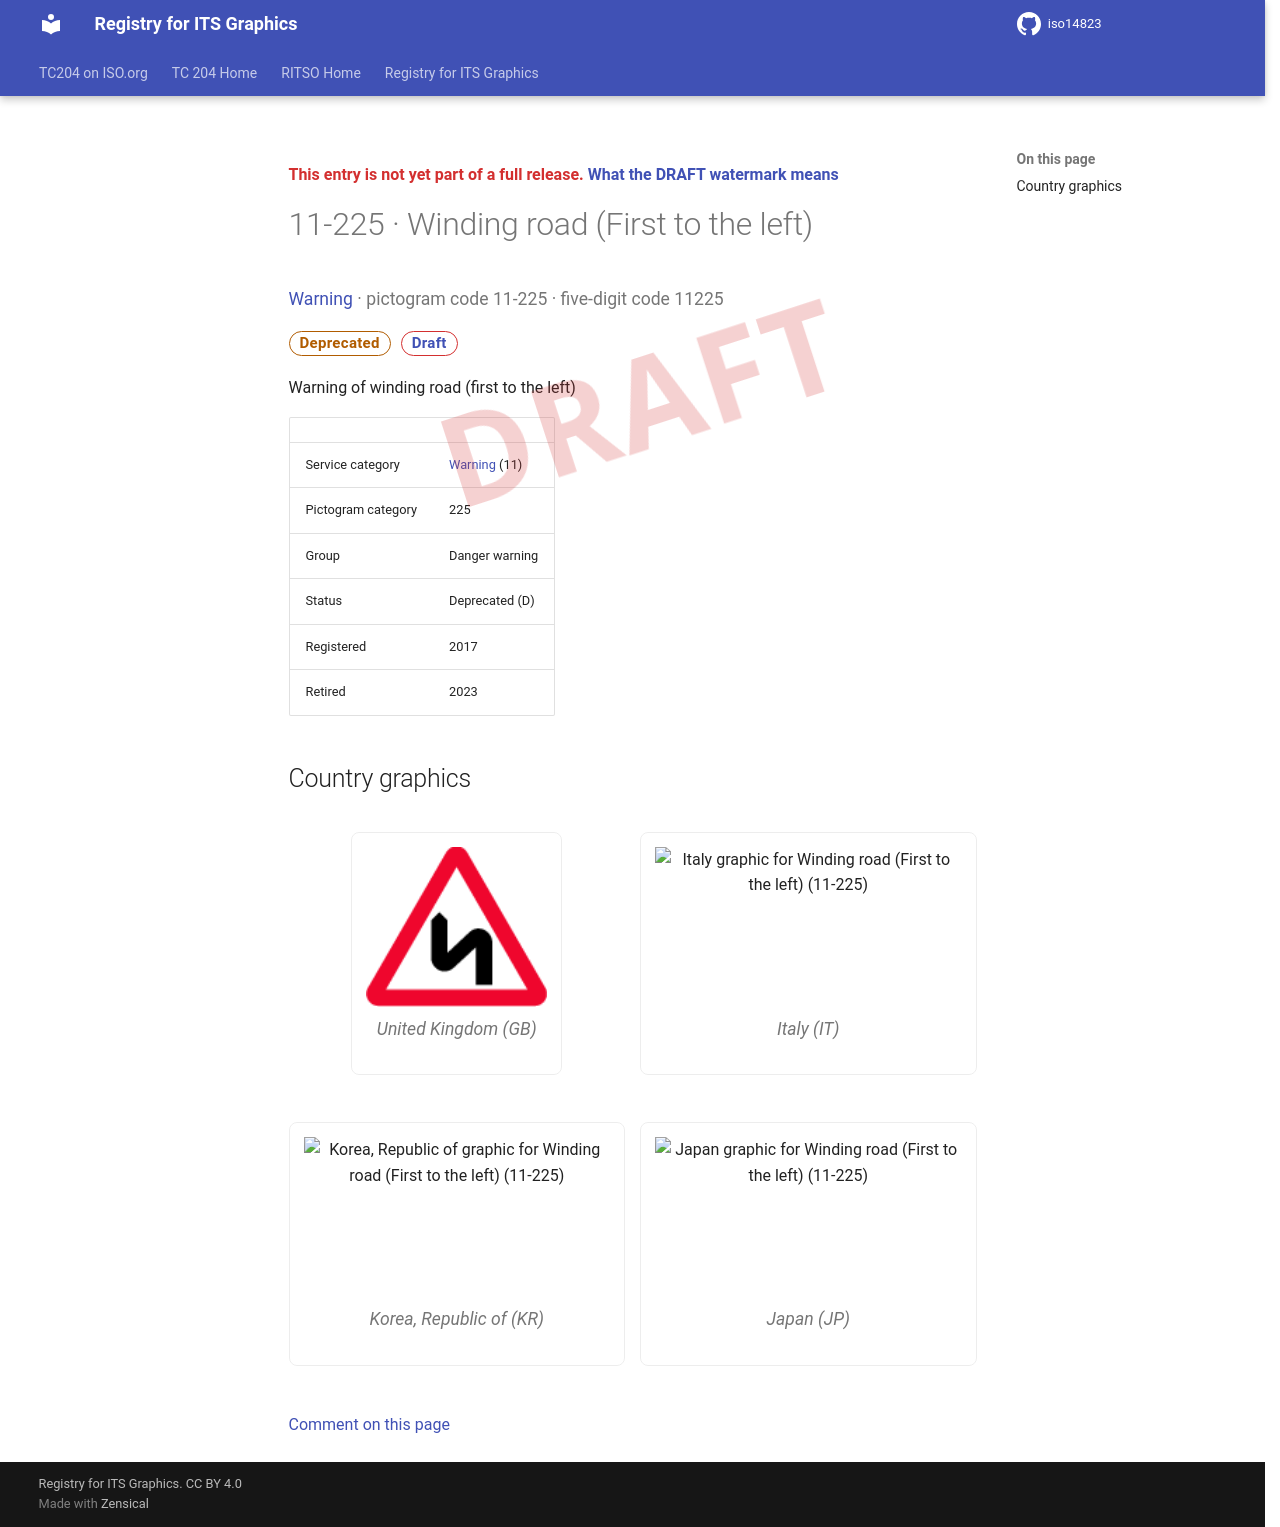

repository: k-vaughn/iso14823 · page: v0.1.0-alpha.1/signs/11-225/index.html · generator: mkdocs

<div class="draft4-watermark" aria-hidden="true"></div>

<p class="draft-note">This entry is not yet part of a full release. <a href="../#draft-watermark">What the DRAFT watermark means</a></p>

# 11-225 · Winding road (First to the left)

<p class="sign-kicker"><a href="../categories/11/">Warning</a> · pictogram code 11-225 · five-digit code 11225</p>
<p class="sign-chips"><span class="chip chip-deprecated">Deprecated</span> <a class="chip chip-draft" href="../#draft-watermark">Draft</a></p>
<p>Warning of winding road (first to the left)</p>
| | |
| --- | --- |
| Service category | <a href="../categories/11/">Warning</a> (11) |
| Pictogram category | 225 |
| Group | Danger warning |
| Status | Deprecated (D) |
| Registered | 2017 |
| Retired | 2023 |

## Country graphics

<div class="sign-grid">
<figure class="sign-card">
<img src="../graphics/gb/11-225.png" alt="United Kingdom graphic for Winding road (First to the left) (11-225)" loading="lazy">

<figcaption>United Kingdom (GB)</figcaption>
</figure>
<figure class="sign-card">
<img src="../graphics/it/11-225.png" alt="Italy graphic for Winding road (First to the left) (11-225)" loading="lazy">

<figcaption>Italy (IT)</figcaption>
</figure>
<figure class="sign-card">
<img src="../graphics/kr/11-225.png" alt="Korea, Republic of graphic for Winding road (First to the left) (11-225)" loading="lazy">

<figcaption>Korea, Republic of (KR)</figcaption>
</figure>
<figure class="sign-card">
<img src="../graphics/jp/11-225.png" alt="Japan graphic for Winding road (First to the left) (11-225)" loading="lazy">

<figcaption>Japan (JP)</figcaption>
</figure>
</div>

[Comment on this page](https://github.com/k-vaughn/iso14823/issues/new?template=page-feedback.yml&title=%5BPage+feedback%5D+11-225+%C2%B7+Winding+road+%28First+to+the+left%29&page-title=11-225+%C2%B7+Winding+road+%28First+to+the+left%29&page-path=signs%2F11-225.md)
